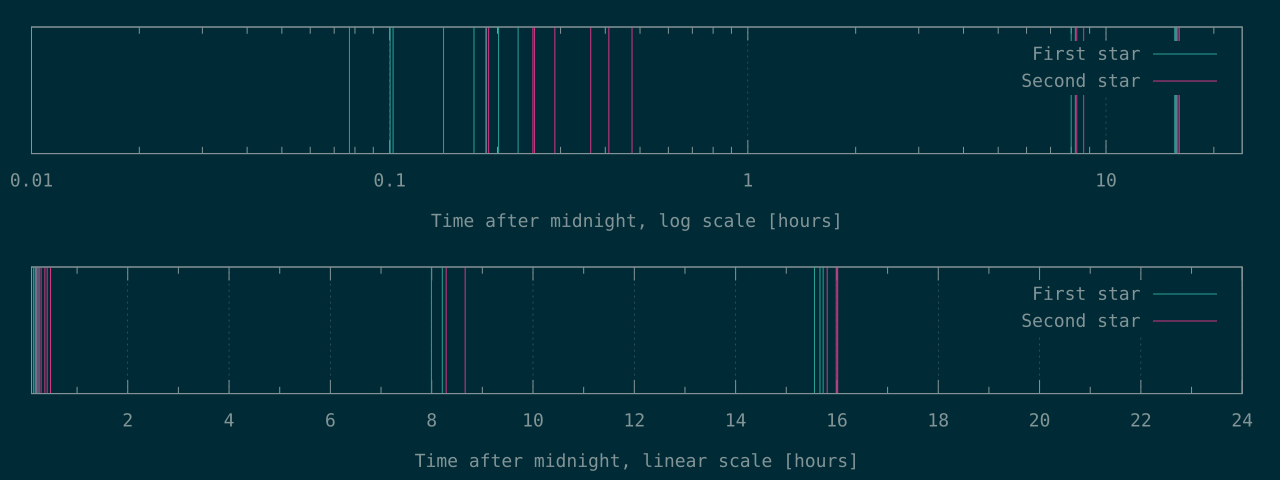

The data file committed next to this chart (first rows):
278	668
361	680
368	904
509	913
619	1041
671	1311
725	1473
822	1710
28781	29829
29554	31179
56003	56907
56395	57549
56620	57653
